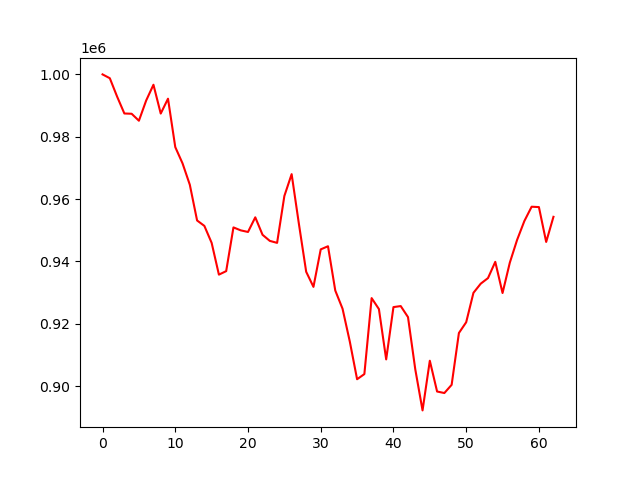

The table this chart was drawn from, first rows:
account_value, date, daily_return
1000000, 2022-01-03, 
998772, 2022-01-04, -0.001228
992890, 2022-01-05, -0.00589
987458, 2022-01-06, -0.005471
987368, 2022-01-07, -9.068470511697235e-05
985134, 2022-01-10, -0.002262
991631, 2022-01-11, 0.006595
996680, 2022-01-12, 0.005091
987434, 2022-01-13, -0.009277
992201, 2022-01-14, 0.004828
976671, 2022-01-18, -0.01565
971443, 2022-01-19, -0.005353
964583, 2022-01-20, -0.007062
953120, 2022-01-21, -0.01188
951382, 2022-01-24, -0.001824
945943, 2022-01-25, -0.005717
935737, 2022-01-26, -0.01079
936867, 2022-01-27, 0.001207
950899, 2022-01-28, 0.01498
949948, 2022-01-31, -0.001
949434, 2022-02-01, -0.0005412
954133, 2022-02-02, 0.00495
948523, 2022-02-03, -0.00588
946571, 2022-02-04, -0.002058
945934, 2022-02-07, -0.0006733
960981, 2022-02-08, 0.01591
967991, 2022-02-09, 0.007295
952010, 2022-02-10, -0.01651
936659, 2022-02-11, -0.01613
931815, 2022-02-14, -0.005172
943846, 2022-02-15, 0.01291
944852, 2022-02-16, 0.001065
930641, 2022-02-17, -0.01504
924800, 2022-02-18, -0.006276
914239, 2022-02-22, -0.01142
902174, 2022-02-23, -0.0132
903824, 2022-02-24, 0.001829
928206, 2022-02-25, 0.02698
924687, 2022-02-28, -0.003791
908539, 2022-03-01, -0.01746
925320, 2022-03-02, 0.01847
925649, 2022-03-03, 0.000355
922106, 2022-03-04, -0.003828
905357, 2022-03-07, -0.01816
892170, 2022-03-08, -0.01457
908113, 2022-03-09, 0.01787
898230, 2022-03-10, -0.01088
897744, 2022-03-11, -0.0005413
900377, 2022-03-14, 0.002933
917009, 2022-03-15, 0.01847
920459, 2022-03-16, 0.003762
929907, 2022-03-17, 0.01026
932840, 2022-03-18, 0.003154
934631, 2022-03-21, 0.00192
939846, 2022-03-22, 0.005579
929840, 2022-03-23, -0.01065
939581, 2022-03-24, 0.01048
946882, 2022-03-25, 0.00777
952943, 2022-03-28, 0.006402
957537, 2022-03-29, 0.004821
... 3 more rows
